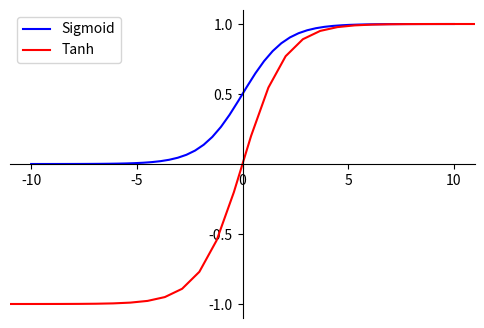

The script that saved this image:
import math
import matplotlib.pyplot as plt
import numpy as np
import matplotlib as mpl

mpl.rcParams['axes.unicode_minus'] = False


def sigmoid(x):
    return 1.0 / (1.0 + np.exp(-x))


fig = plt.figure(figsize=(6, 4))
ax = fig.add_subplot(111)

x = np.linspace(-10, 10)
y = sigmoid(x)
tanh = 2 * sigmoid(2 * x) - 1

plt.xlim(-11, 11)
plt.ylim(-1.1, 1.1)

ax.spines['top'].set_color('none')
ax.spines['right'].set_color('none')

ax.xaxis.set_ticks_position('bottom')
ax.spines['bottom'].set_position(('data', 0))
ax.set_xticks([-10, -5, 0, 5, 10])
ax.yaxis.set_ticks_position('left')
ax.spines['left'].set_position(('data', 0))
ax.set_yticks([-1, -0.5, 0.5, 1])

plt.plot(x, y, label="Sigmoid", color="blue")
plt.plot(2 * x, tanh, label="Tanh", color="red")
plt.legend()
plt.show()
